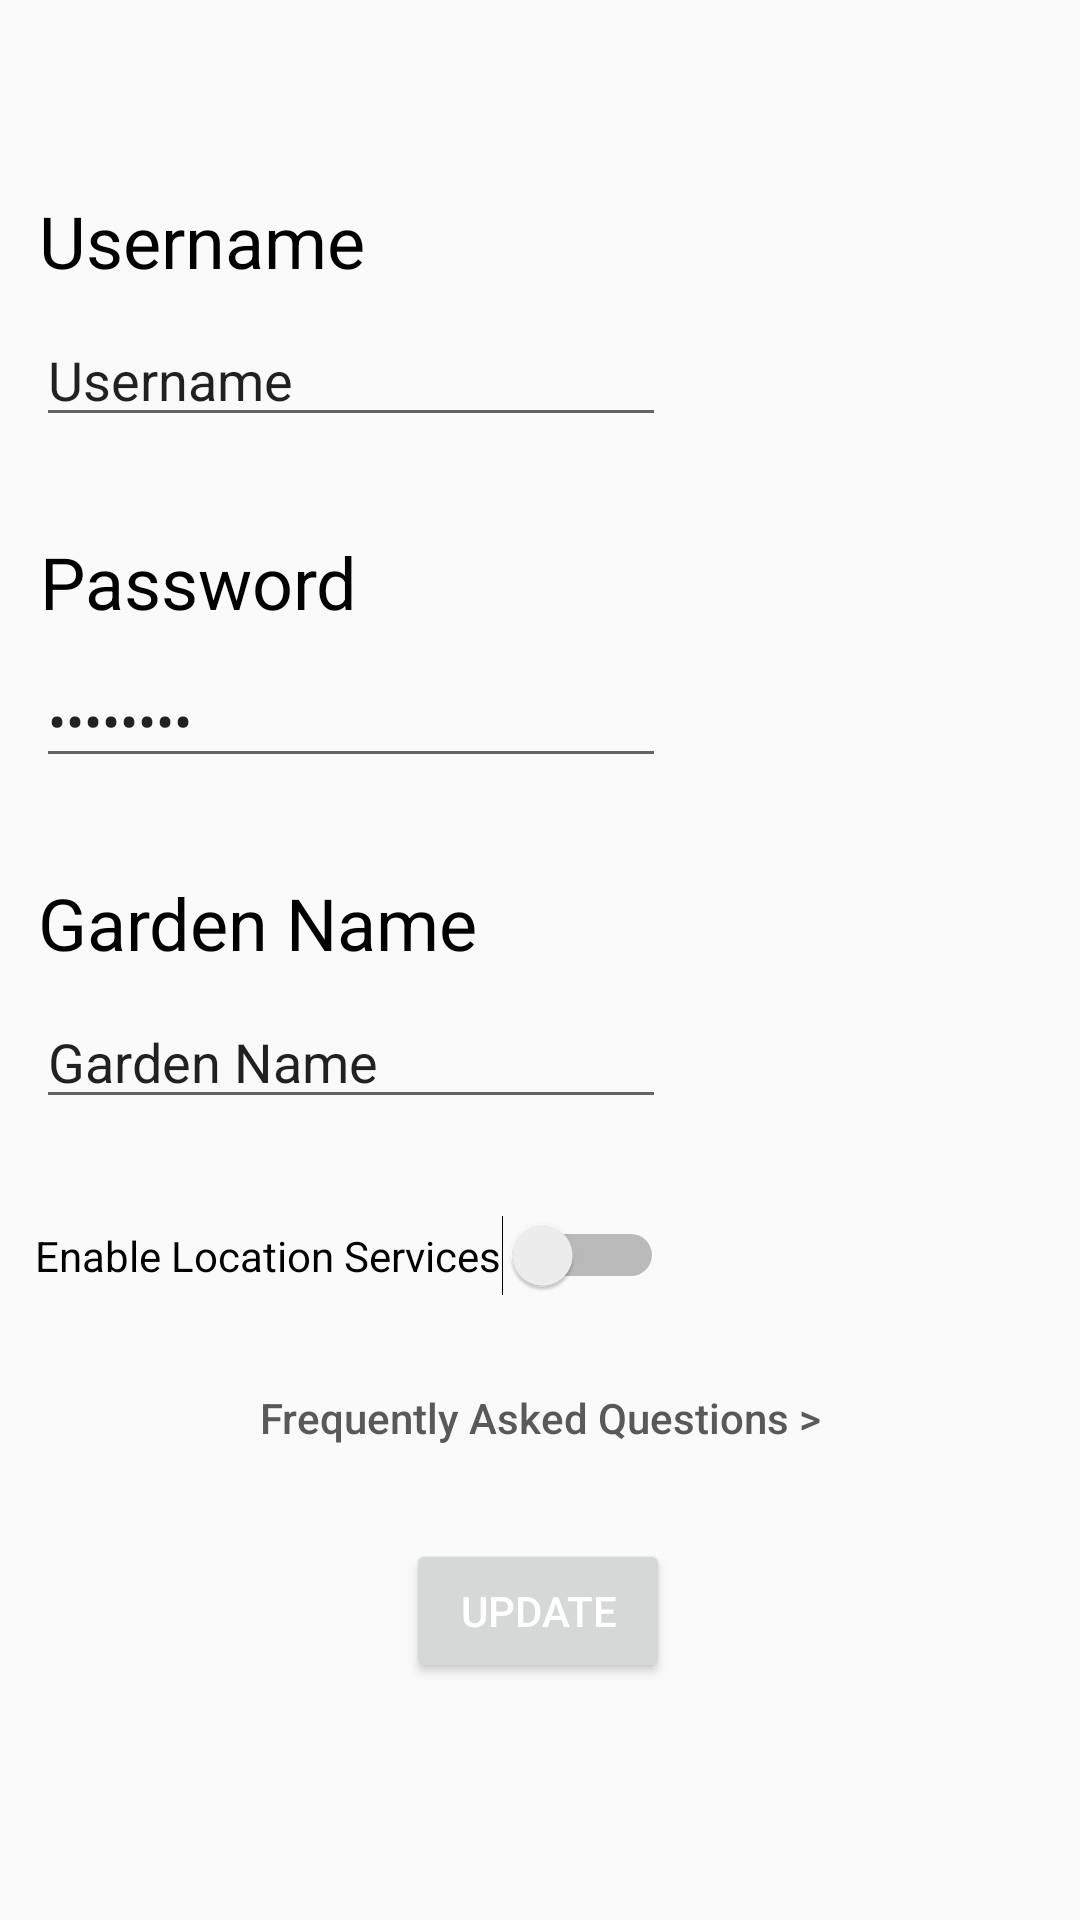

Reconstruct the res/layout file that produces this screen, plus the resources it refers to.
<!-- AndroidManifest.xml: application theme Theme.AppCompat.Light.NoActionBar -->
<!-- res/layout/fragment_settings.xml -->
<?xml version="1.0" encoding="utf-8"?>
<androidx.constraintlayout.widget.ConstraintLayout
    xmlns:android="http://schemas.android.com/apk/res/android"
    xmlns:app="http://schemas.android.com/apk/res-auto"
    xmlns:tools="http://schemas.android.com/tools"
    android:layout_width="match_parent"
    android:layout_height="match_parent"
    tools:context=".ui.settings.SettingsFragment"
    android:paddingTop="?attr/actionBarSize">

    <TextView
        android:id="@+id/usernameTextView"
        android:layout_width="wrap_content"
        android:layout_height="wrap_content"
        android:layout_marginTop="32dp"
        android:text="@string/password"
        android:textColor="#000000"
        android:textSize="24sp"
        app:layout_constraintEnd_toEndOf="parent"
        app:layout_constraintHorizontal_bias="0.052"
        app:layout_constraintStart_toStartOf="parent"
        app:layout_constraintTop_toBottomOf="@+id/editTextTextPersonName" />

    <EditText
        android:id="@+id/editTextTextPersonName"
        android:layout_width="wrap_content"
        android:layout_height="wrap_content"
        android:layout_marginTop="8dp"
        android:ems="10"
        android:inputType="textPersonName"
        android:text="@string/username"
        app:layout_constraintEnd_toEndOf="parent"
        app:layout_constraintHorizontal_bias="0.079"
        app:layout_constraintStart_toStartOf="parent"
        app:layout_constraintTop_toBottomOf="@+id/UsernameTextView" />

    <EditText
        android:id="@+id/editTextTextGardenName"
        android:layout_width="wrap_content"
        android:layout_height="wrap_content"
        android:layout_marginTop="8dp"
        android:ems="10"
        android:inputType="textPersonName"
        android:text="@string/garden_name"
        app:layout_constraintEnd_toEndOf="parent"
        app:layout_constraintHorizontal_bias="0.079"
        app:layout_constraintStart_toStartOf="parent"
        app:layout_constraintTop_toBottomOf="@+id/GardenNameTextView" />

    <EditText
        android:id="@+id/editTextTextPassword"
        android:layout_width="wrap_content"
        android:layout_height="wrap_content"
        android:layout_marginTop="8dp"
        android:ems="10"
        android:inputType="textPassword"
        android:text="@string/password"
        app:layout_constraintEnd_toEndOf="parent"
        app:layout_constraintHorizontal_bias="0.079"
        app:layout_constraintStart_toStartOf="parent"
        app:layout_constraintTop_toBottomOf="@+id/usernameTextView" />

    <TextView
        android:id="@+id/UsernameTextView"
        android:layout_width="wrap_content"
        android:layout_height="wrap_content"
        android:layout_marginTop="8dp"
        android:text="@string/username"
        android:textColor="#000000"
        android:textSize="24sp"
        app:layout_constraintEnd_toEndOf="parent"
        app:layout_constraintHorizontal_bias="0.052"
        app:layout_constraintStart_toStartOf="parent"
        app:layout_constraintTop_toTopOf="parent" />

    <TextView
        android:id="@+id/GardenNameTextView"
        android:layout_width="wrap_content"
        android:layout_height="wrap_content"
        android:layout_marginTop="32dp"
        android:text="@string/garden_name"
        android:textColor="#000000"
        android:textSize="24sp"
        app:layout_constraintEnd_toEndOf="parent"
        app:layout_constraintHorizontal_bias="0.06"
        app:layout_constraintStart_toStartOf="parent"
        app:layout_constraintTop_toBottomOf="@+id/editTextTextPassword" />

    <Switch
        android:id="@+id/switch1"
        android:layout_width="wrap_content"
        android:layout_height="wrap_content"
        android:layout_marginTop="32dp"
        android:text="@string/location_services"
        app:layout_constraintEnd_toEndOf="parent"
        app:layout_constraintHorizontal_bias="0.077"
        app:layout_constraintStart_toStartOf="parent"
        app:layout_constraintTop_toBottomOf="@+id/editTextTextGardenName" />

    <Button
        android:id="@+id/button"
        android:layout_width="261dp"
        android:layout_height="49dp"
        android:layout_marginTop="16dp"
        android:background="@android:color/transparent"
        android:onClick="nav_faq"
        android:text="@string/frequently_asked_questions"
        android:textAllCaps="false"
        android:textColor="#595959"
        android:visibility="visible"
        app:layout_constraintEnd_toEndOf="parent"
        app:layout_constraintStart_toStartOf="parent"
        app:layout_constraintTop_toBottomOf="@+id/switch1" />

    <Button
        android:id="@+id/button2"
        android:layout_width="wrap_content"
        android:layout_height="wrap_content"
        android:layout_marginTop="16dp"
        android:text="@string/update"
        android:textColor="@color/white"
        app:layout_constraintEnd_toEndOf="parent"
        app:layout_constraintHorizontal_bias="0.498"
        app:layout_constraintStart_toStartOf="parent"
        app:layout_constraintTop_toBottomOf="@+id/button" />

</androidx.constraintlayout.widget.ConstraintLayout>
<!-- resources referenced by this layout -->
<resources>
  <string name="frequently_asked_questions">Frequently Asked Questions \&gt;</string>
  <string name="garden_name">Garden Name</string>
  <string name="location_services">Enable Location Services</string>
  <string name="password">Password</string>
  <string name="update">Update</string>
  <string name="username">Username</string>
  <!-- not gathered from this repository: default colours our renderer supplied (Android Studio template values) -->
  <color name="white">#FFFFFFFF</color>
</resources>
